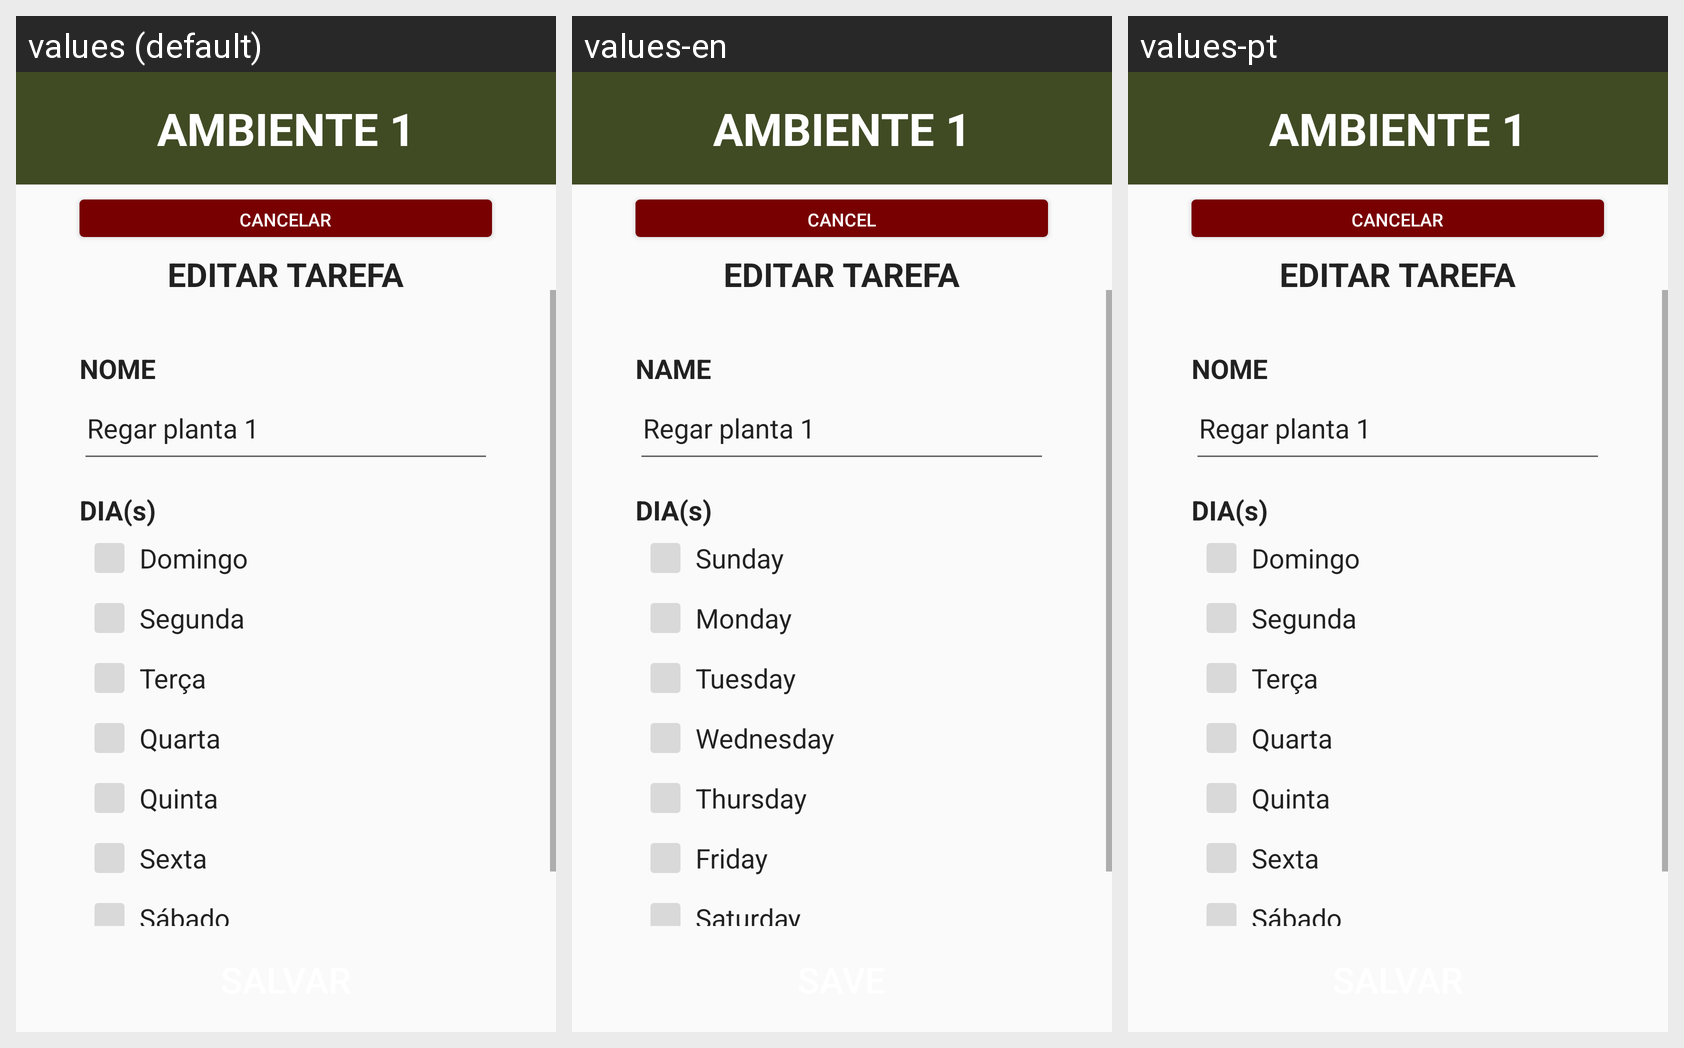

Locale-by-locale string values for the Android screen shown in this grid:
Android screen res/layout/fragment_environment_edit_task.xml rendered under 3 locales, left to right: values (default), values-en, values-pt. Device: Nexus 5 (rendered at 1080×1920; each locale shown at half size, 540×960, under a caption strip naming it); theme Theme.EstufaSemEstufa.
Strings drawn on this screen, with the default value and each locale's value (text and hints the layout hard-codes, and strings that could not be matched under every locale, appear in the picture but are not listed):

cancel_btn
  values: CANCELAR
  values-en: CANCEL
  values-pt: CANCELAR

environment_tasks_create_task_name
  values: NOME
  values-en: NAME
  values-pt: NOME  [not translated; the default value is used]

environment_tasks_create_task_sunday
  values: Domingo
  values-en: Sunday
  values-pt: Domingo  [not translated; the default value is used]

environment_tasks_create_task_monday
  values: Segunda
  values-en: Monday
  values-pt: Segunda  [not translated; the default value is used]

environment_tasks_create_task_tuesday
  values: Terça
  values-en: Tuesday
  values-pt: Terça  [not translated; the default value is used]

environment_tasks_create_task_wednesday
  values: Quarta
  values-en: Wednesday
  values-pt: Quarta  [not translated; the default value is used]

environment_tasks_create_task_thursday
  values: Quinta
  values-en: Thursday
  values-pt: Quinta  [not translated; the default value is used]

environment_tasks_create_task_friday
  values: Sexta
  values-en: Friday
  values-pt: Sexta  [not translated; the default value is used]

environment_tasks_create_task_saturday
  values: Sábado
  values-en: Saturday
  values-pt: Sábado  [not translated; the default value is used]
